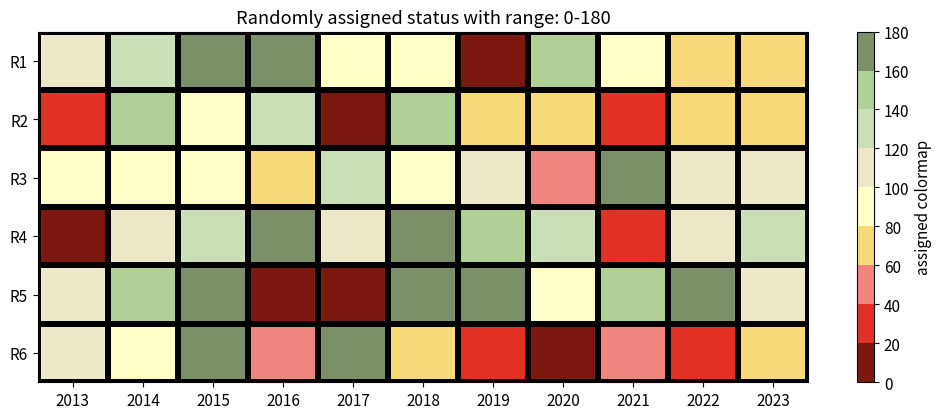

This chart was generated by the following Python code:
"""
This is an example to create a 'stoplight' plot

It'll make a figure with 2 subplots. 
They both have the same data, but use different cmaps. 
Here: 
x-axis = year 
y-axis = 'region' 1-6
c-axis = random value assigned between 0 - 180 (cmin - cmax)
 
"""
# imports
import numpy as np
import matplotlib.pyplot as plt
import matplotlib as mpl
from matplotlib.colors import ListedColormap

'''
Generate random data which will be used to generate a "stoplight" plot
random numbers span cmin - cmax (0 - 180)
And we will be using 9 bins for the colorbar; 10 edges 
''' 
cmax = 180
cmin = 0 
numbins = 9 

# Create a random array and scale the array 
# This is the value behind each colored square 
# the dimensions here are (number regions, number years)
Cstack = np.random.rand(6, 11) 
Cstack = Cstack * cmax

# And assign some years (or whatever, these will be your x-values)
yr_list = [year for year in range(2013,2024)]
Y = np.ones(np.shape(Cstack))
YRstack = Y*yr_list
del Y

# A list of regions (or whatever, these will be your y-axis labels)
Rlist = {'R1','R2','R3','R4','R5','R6'}

# A lazy formation of y values. Here these rep regions 1-6
# We want to stack region 1 (R1) on the top (so we flipped it)
NC = np.shape(Cstack)[1] 
r = np.arange(1,7)
r = np.flipud(r)
r = r[:,np.newaxis]
Rstack = np.tile(r,(1,NC))
del r 

'''Plotting'''
# colorbar things: set your levels and assign a colormap
# original color bin request was 9, so we're just doing that here. 
levels = np.linspace(cmin,cmax,numbins+1) 
cmap = ListedColormap(['#7B1910','#E33225','#EF857D','#F9DA78','#FFFFC8','#EDE8C7','#CADFB8','#B1D095','#7B9068'])
norm = mpl.colors.BoundaryNorm(levels, ncolors=cmap.N, clip=True)

plt.close('all')
fs=11
plt.rc('font', size=fs)
height_of_image = 15 
width_of_image = 8 
fig1 = plt.figure(figsize=(height_of_image,width_of_image))
fig1.set_size_inches(height_of_image,width_of_image, forward=False)

ax = plt.subplot2grid((2,3), (0,1), colspan=2) 

# Create the pcolormesh plots (they're the same -- just using diff cmaps)
pcm = ax.pcolormesh(YRstack, Rstack, Cstack, edgecolors='black', linewidths = 4, cmap=cmap, norm=norm)     

# green
cbar = fig1.colorbar(pcm)
cbar.set_label('assigned colormap')
ax.set_xticks(yr_list)
ax.set_yticks([1,2,3,4,5,6])
ax.set_yticklabels(['R6', 'R5', 'R4', 'R3', 'R2', 'R1'])
string_numbers = [str(num) for num in yr_list]
ax.set_xticklabels(string_numbers)
ax.set_title('Randomly assigned status with range: ' + str(cmin)+'-'+str(cmax))

fig1.tight_layout()